Run: headless pygame with SDL's dummy video driver; simulated clock (each Clock.tick advances the game by its frame time, no real sleeping); random seed 0; keys injected as events and as key.get_pressed() state; no mouse input.
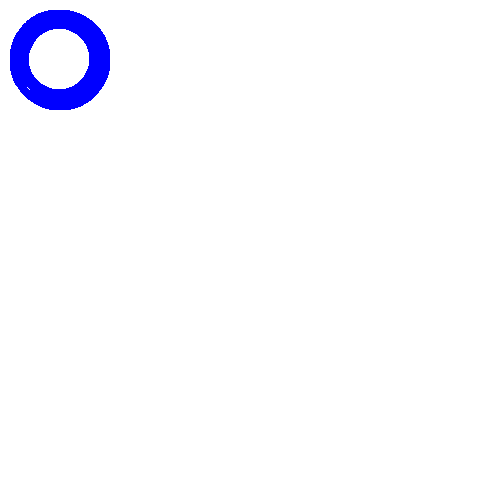
Frame 1 of 4 · flips 1–60 · no input
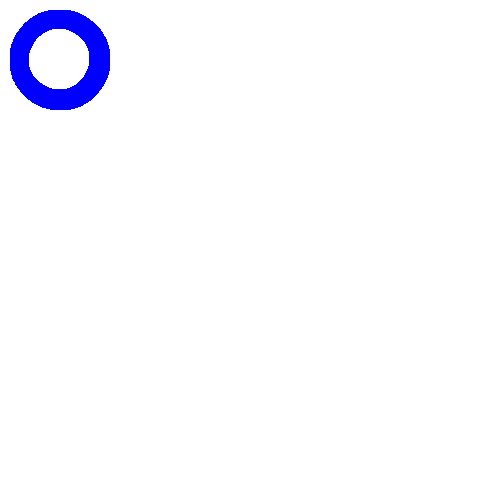
Frame 2 of 4 · flips 61–180 · tapped SPACE, RETURN · held RIGHT (→), D
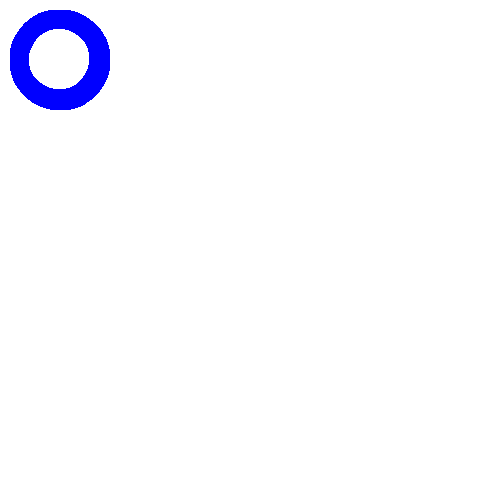
Frame 3 of 4 · flips 181–300 · held DOWN (↓), S
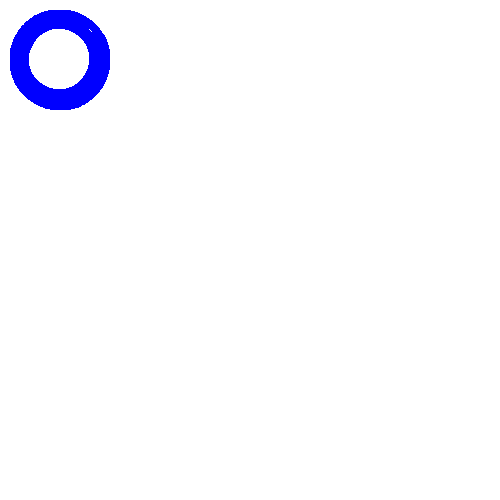
Frame 4 of 4 · flips 301–420 · held LEFT (←), A, UP (↑), W

The pygame program that drew these frames:

import pygame


if __name__ == "__main__":
    pygame.init()
    screen = pygame.display.set_mode([500, 500])
    running = True

    i = 0
    while running:
        for event in pygame.event.get():
            if event.type == pygame.QUIT:
                running = False

        screen.fill((255, 255, 255))
        #pygame.draw.circle(screen, (0, 0, 255), (100, 100), 50)

        i += 1
        pygame.draw.arc(screen, (0, 0, 255), pygame.Rect(10, 10, 100, 100), i, i+100, 19)

        # Flip the display
        pygame.display.flip()

    # Done! Time to quit.
    pygame.quit()
